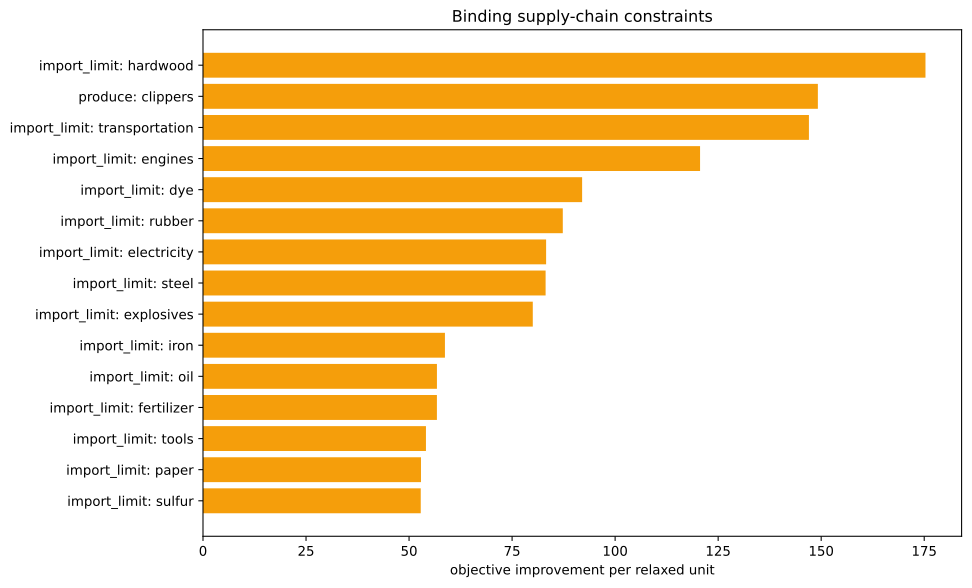

The file beside this chart, header and first rows:
kind, family, label, realized_value, bound, slack, residual, binding, solver_marginal, improvement_per_unit
inequality, import_limit, ammunition, 0.0, 0.0, 0.0, 0.0, True, -0.0, 0.0
inequality, import_limit, small_arms, 0.0, 0.0, 0.0, 0.0, True, -0.0, 0.0
inequality, import_limit, artillery, 0.0, 0.0, 0.0, 0.0, True, -0.0, 0.0
inequality, import_limit, tanks, 0.0, 0.0, 0.0, 0.0, True, -0.0, 0.0
inequality, import_limit, aeroplanes, 0.0, 0.0, 0.0, 0.0, True, -0.0, 0.0
inequality, import_limit, manowars, 0.0, 0.0, 0.0, 0.0, True, -0.0, 0.0
inequality, import_limit, ironclads, 0.0, 0.0, 0.0, 0.0, True, -0.0, 0.0
inequality, import_limit, grain, 0.0, 0.0, 0.0, 0.0, True, -0.0, 0.0
inequality, import_limit, fish, 0.0, 0.0, 0.0, 0.0, True, -0.0, 0.0
inequality, import_limit, fabric, 0.0, 0.0, 0.0, 0.0, True, -52.38, 52.38
inequality, import_limit, wood, 1.1368683772161603e-13, 0.0, -1.1368683772161603e-13, 0.0, True, -17.17, 17.17
inequality, import_limit, groceries, 0.0, 0.0, 0.0, 0.0, True, -0.0, 0.0
inequality, import_limit, clothes, 0.0, 0.0, 0.0, 0.0, True, -0.0, 0.0
inequality, import_limit, furniture, 0.0, 0.0, 0.0, 0.0, True, -0.0, 0.0
inequality, import_limit, paper, 7.771561172376096e-16, 0.0, -7.771561172376096e-16, 0.0, True, -52.89, 52.89
inequality, import_limit, services, 0.0, 0.0, 0.0, 0.0, True, -0.0, 0.0
inequality, import_limit, transportation, 2.4868995751603507e-14, 0.0, -2.4868995751603507e-14, 0.0, True, -147, 147
inequality, import_limit, electricity, -2.842170943040401e-14, 0.0, 2.842170943040401e-14, 0.0, True, -83.26, 83.26
inequality, import_limit, clippers, -1667, 0.0, 1667, 0.0, False, -0.0, 0.0
inequality, import_limit, steamers, 0.0, 0.0, 0.0, 0.0, True, -0.0, 0.0
inequality, import_limit, silk, 0.0, 0.0, 0.0, 0.0, True, -0.0, 0.0
inequality, import_limit, dye, -5.551115123125783e-17, 0.0, 5.551115123125783e-17, 0.0, True, -91.99, 91.99
inequality, import_limit, sulfur, 3.552713678800501e-15, 0.0, -3.552713678800501e-15, 0.0, True, -52.83, 52.83
inequality, import_limit, coal, -2.842170943040401e-14, 0.0, 2.842170943040401e-14, 0.0, True, -45.55, 45.55
inequality, import_limit, iron, 0.0, 0.0, 0.0, 0.0, True, -58.7, 58.7
inequality, import_limit, lead, 0.0, 0.0, 0.0, 0.0, True, -0.0, 0.0
inequality, import_limit, hardwood, 0.0, 0.0, 0.0, 0.0, True, -175.3, 175.3
inequality, import_limit, rubber, 0.0, 0.0, 0.0, 0.0, True, -87.3, 87.3
inequality, import_limit, oil, 0.0, 0.0, 0.0, 0.0, True, -56.76, 56.76
inequality, import_limit, engines, 4.263256414560601e-14, 0.0, -4.263256414560601e-14, 0.0, True, -120.6, 120.6
inequality, import_limit, steel, -7.105427357601002e-14, 0.0, 7.105427357601002e-14, 0.0, True, -83.13, 83.13
inequality, import_limit, glass, 0.0, 0.0, 0.0, 0.0, True, -0.0, 0.0
inequality, import_limit, fertilizer, 1.8735013540549517e-16, 0.0, -1.8735013540549517e-16, 0.0, True, -56.76, 56.76
inequality, import_limit, tools, 0.0, 0.0, 0.0, 0.0, True, -54.1, 54.1
inequality, import_limit, explosives, -7.105427357601002e-15, 0.0, 7.105427357601002e-15, 0.0, True, -80.02, 80.02
inequality, import_limit, porcelain, 0.0, 0.0, 0.0, 0.0, True, -0.0, 0.0
inequality, import_limit, meat, 0.0, 0.0, 0.0, 0.0, True, -0.0, 0.0
inequality, import_limit, fruit, 0.0, 0.0, 0.0, 0.0, True, -0.0, 0.0
inequality, import_limit, liquor, 0.0, 0.0, 0.0, 0.0, True, -0.0, 0.0
inequality, import_limit, wine, 0.0, 0.0, 0.0, 0.0, True, -0.0, 0.0
inequality, import_limit, tea, 0.0, 0.0, 0.0, 0.0, True, -0.0, 0.0
inequality, import_limit, coffee, 0.0, 0.0, 0.0, 0.0, True, -0.0, 0.0
inequality, import_limit, sugar, 0.0, 0.0, 0.0, 0.0, True, -0.0, 0.0
inequality, import_limit, tobacco, 0.0, 0.0, 0.0, 0.0, True, -0.0, 0.0
inequality, import_limit, opium, 0.0, 0.0, 0.0, 0.0, True, -0.0, 0.0
inequality, import_limit, automobiles, 0.0, 0.0, 0.0, 0.0, True, -0.0, 0.0
inequality, import_limit, telephones, 0.0, 0.0, 0.0, 0.0, True, -0.0, 0.0
inequality, import_limit, radios, 0.0, 0.0, 0.0, 0.0, True, -0.0, 0.0
inequality, import_limit, luxury_clothes, 0.0, 0.0, 0.0, 0.0, True, -0.0, 0.0
inequality, import_limit, luxury_furniture, 0.0, 0.0, 0.0, 0.0, True, -0.0, 0.0
inequality, import_limit, gold, 0.0, 0.0, 0.0, 0.0, True, -0.0, 0.0
inequality, import_limit, fine_art, 0.0, 0.0, 0.0, 0.0, True, -0.0, 0.0
inequality, produce, clippers, -1667, -1667, 0.0, 0.0, True, -149.2, 149.2
inequality, building_limits, building_dye_plantation, 0.0, 0.0, 0.0, 0.0, True, -0.0, 0.0
equality, era_cap, era_cap, 0.0, 0.0, , 0.0, True, -0.0, 
equality, banned_pms, pm_diesel_engines+pm_oil-fired_plant+pm_…, 0.0, 0.0, , 0.0, True, -3908, 
equality, banned_building_groups, bg_gold_fields, 0.0, 0.0, , 0.0, True, -0.0, 
equality, banned_building_groups, bg_army, 0.0, 0.0, , 0.0, True, -0.0, 
equality, banned_building_groups, bg_conscription, 0.0, 0.0, , 0.0, True, -0.0, 
equality, banned_building_groups, bg_naval_fortification, 0.0, 0.0, , 0.0, True, -0.0, 
... 17 more rows
